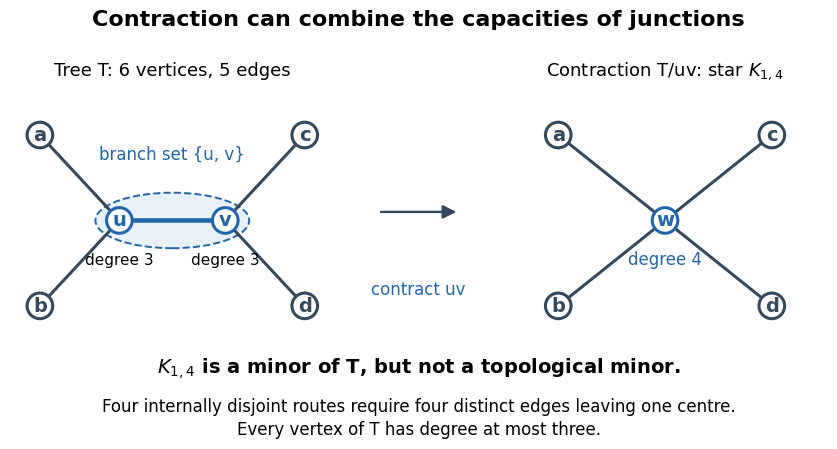

The matplotlib source for this figure: (Note: this script raises an exception after producing the figure.)
"""Draw a degree-three tree and its degree-four star contraction minor.

Tested with Python 3.14, matplotlib 3.10.7 and numpy 2.3.5.
Run from _media with MPLBACKEND=Agg; the matching PNG is saved to CWD.
"""

from pathlib import Path

import matplotlib.pyplot as plt
from matplotlib.patches import Circle, Ellipse, FancyArrowPatch


TREE_EDGES = (("u", "v"), ("u", "a"), ("u", "b"), ("v", "c"), ("v", "d"))
CONTRACTION_MAP = {"u": "w", "v": "w", "a": "a", "b": "b", "c": "c", "d": "d"}


def vertex(ax, label, xy, centre=False):
    ax.add_patch(Circle(xy, 0.15, facecolor="white",
                        edgecolor="#2166ac" if centre else "#34495e",
                        linewidth=2.2, zorder=3))
    ax.text(*xy, label, ha="center", va="center", fontsize=14,
            weight="bold", color="#2166ac" if centre else "#34495e", zorder=4)


def main():
    plt.rcParams.update({"font.family": "DejaVu Sans", "font.size": 13})
    fig, axes = plt.subplots(1, 2, figsize=(9, 4.6), dpi=120, facecolor="white")
    fig.subplots_adjust(left=0.025, right=0.975, bottom=0.26, top=0.78, wspace=0.36)
    tree_pos = {"u": (-0.62, 0), "v": (0.62, 0), "a": (-1.55, 1),
                "b": (-1.55, -1), "c": (1.55, 1), "d": (1.55, -1)}
    star_pos = {"w": (0, 0), "a": (-1.25, 1), "b": (-1.25, -1),
                "c": (1.25, 1), "d": (1.25, -1)}
    star_edges = tuple(("w", leaf) for leaf in "abcd")
    axes[0].add_patch(Ellipse((0, 0), 1.8, 0.65, facecolor="#e8f1fa",
                             edgecolor="#2166ac", linestyle="--", linewidth=1.4))
    for ax, pos, edges in ((axes[0], tree_pos, TREE_EDGES), (axes[1], star_pos, star_edges)):
        for u, v in edges:
            ax.plot(*zip(pos[u], pos[v]), color="#2166ac" if (u, v) == ("u", "v") else "#34495e",
                    linewidth=3.3 if (u, v) == ("u", "v") else 2.2, zorder=1)
        for label, xy in pos.items():
            vertex(ax, label, xy, label in {"u", "v", "w"})
        ax.set(xlim=(-1.9, 1.9), ylim=(-1.3, 1.5), aspect="equal")
        ax.axis("off")
    axes[0].text(0, 0.72, "branch set {u, v}", ha="center", color="#2166ac", fontsize=12)
    axes[0].text(-0.62, -0.52, "degree 3", ha="center", fontsize=11)
    axes[0].text(0.62, -0.52, "degree 3", ha="center", fontsize=11)
    axes[1].text(0, -0.52, "degree 4", ha="center", fontsize=12, color="#2166ac")
    axes[0].set_title("Tree T: 6 vertices, 5 edges", fontsize=13, pad=12)
    axes[1].set_title(r"Contraction T/uv: star $K_{1,4}$", fontsize=13, pad=12)
    fig.suptitle("Contraction can combine the capacities of junctions", y=0.96,
                 fontsize=16, weight="bold")
    fig.add_artist(FancyArrowPatch((0.455, 0.52), (0.545, 0.52),
                                  transform=fig.transFigure, arrowstyle="-|>",
                                  mutation_scale=20, linewidth=1.7, color="#34495e"))
    fig.text(0.5, 0.34, "contract uv", ha="center", fontsize=12, color="#2166ac")
    fig.text(0.5, 0.17, r"$K_{1,4}$ is a minor of T, but not a topological minor.",
             ha="center", fontsize=14, weight="bold")
    fig.text(0.5, 0.085, "Four internally disjoint routes require four distinct edges leaving one centre.",
             ha="center", fontsize=12)
    fig.text(0.5, 0.035, "Every vertex of T has degree at most three.", ha="center", fontsize=12)
    output = Path.cwd() / (Path(__file__).stem + ".png")
    fig.savefig(output, facecolor="white", transparent=False)
    plt.close(fig)


if __name__ == "__main__":
    main()
